Run: headless pygame with SDL's dummy video driver; simulated clock (each Clock.tick advances the game by its frame time, no real sleeping); random seed 0; keys injected as events and as key.get_pressed() state; no mouse input.
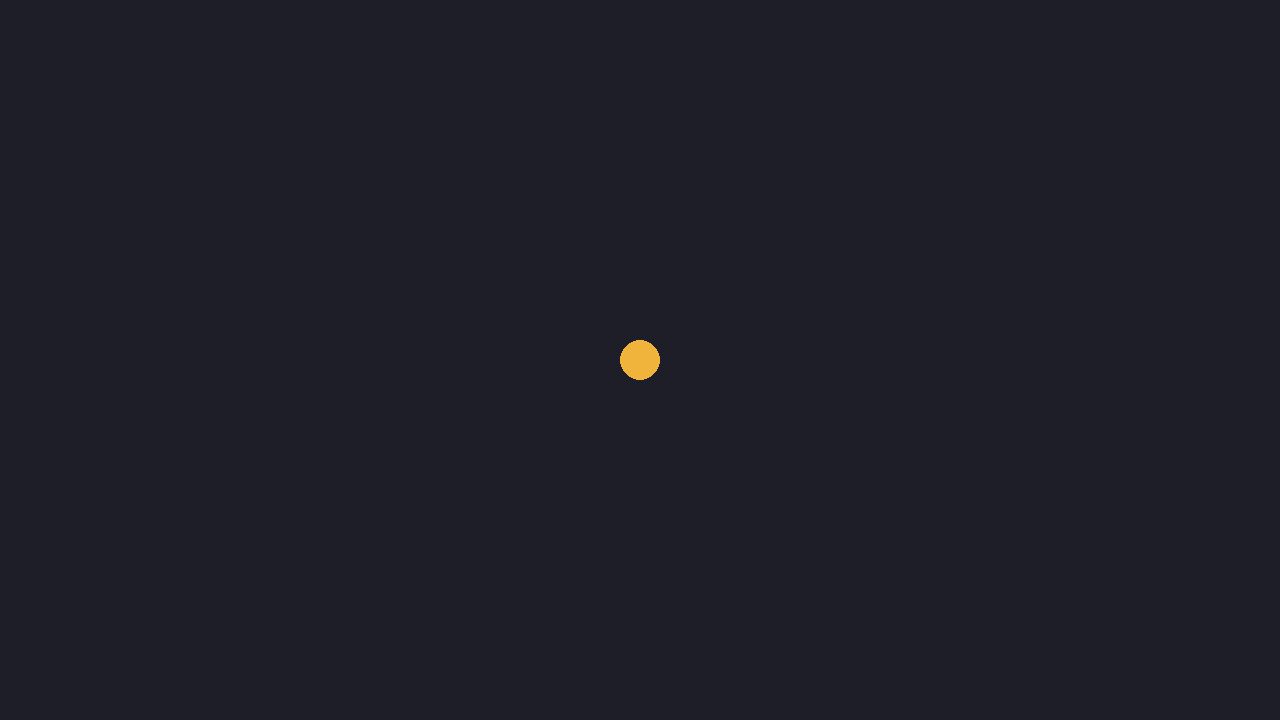
Frame 1 of 4 · flips 1–60 · no input
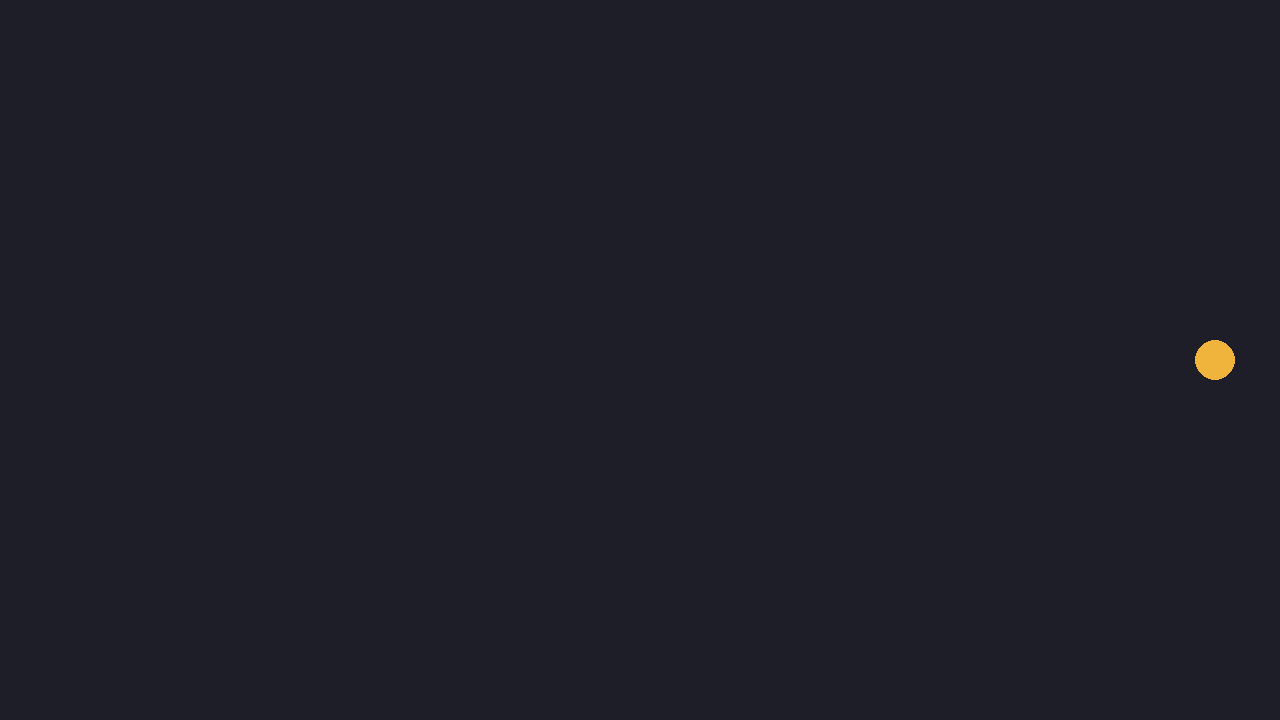
Frame 2 of 4 · flips 61–180 · tapped SPACE, RETURN · held RIGHT (→), D
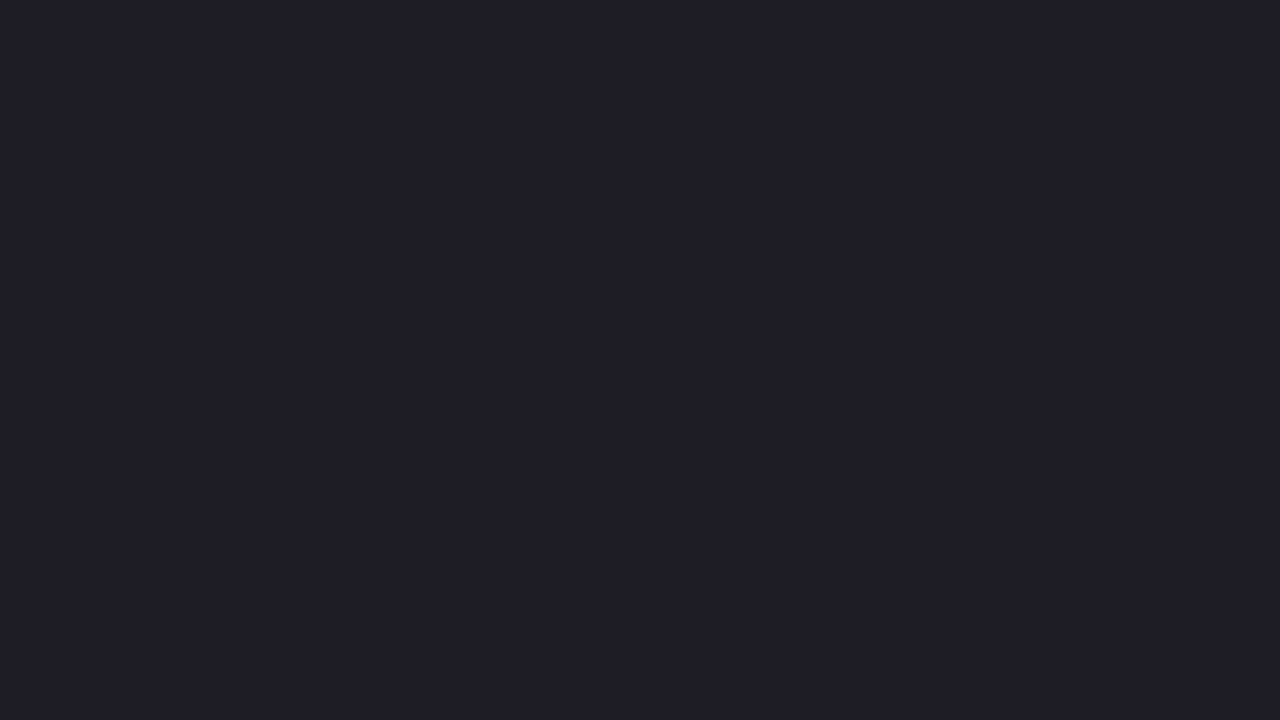
Frame 3 of 4 · flips 181–300 · held DOWN (↓), S
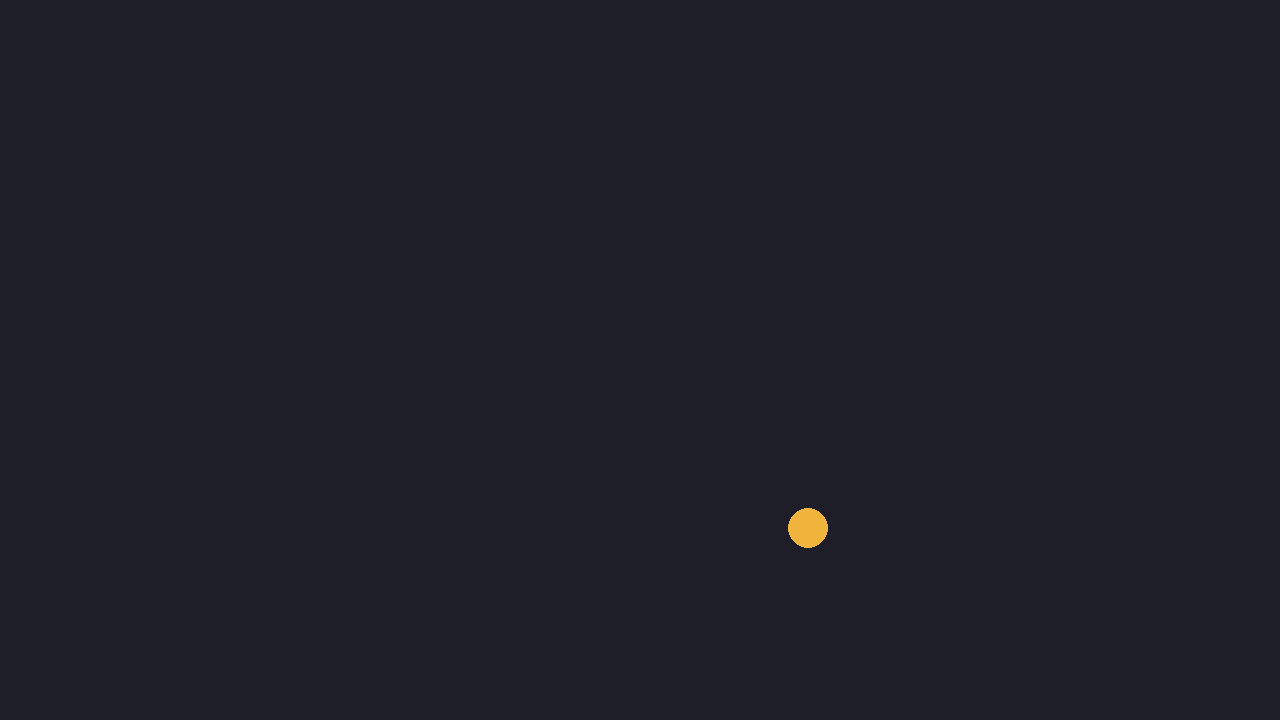
Frame 4 of 4 · flips 301–420 · held LEFT (←), A, UP (↑), W

The pygame program that drew these frames:

import pygame

WIDTH, HEIGHT = 1280, 720
TITLE = "__NAME__"


def main():
    pygame.init()
    screen = pygame.display.set_mode((WIDTH, HEIGHT))
    pygame.display.set_caption(TITLE)
    clock = pygame.time.Clock()
    pos = pygame.Vector2(WIDTH / 2, HEIGHT / 2)

    running = True
    while running:
        dt = clock.tick(60) / 1000
        for event in pygame.event.get():
            if event.type == pygame.QUIT or (event.type == pygame.KEYDOWN and event.key == pygame.K_ESCAPE):
                running = False

        keys = pygame.key.get_pressed()
        move = pygame.Vector2(keys[pygame.K_d] - keys[pygame.K_a], keys[pygame.K_s] - keys[pygame.K_w])
        if move.length_squared():
            pos += move.normalize() * 300 * dt

        screen.fill((30, 30, 40))
        pygame.draw.circle(screen, (240, 180, 60), pos, 20)
        pygame.display.flip()

    pygame.quit()


if __name__ == "__main__":
    main()
